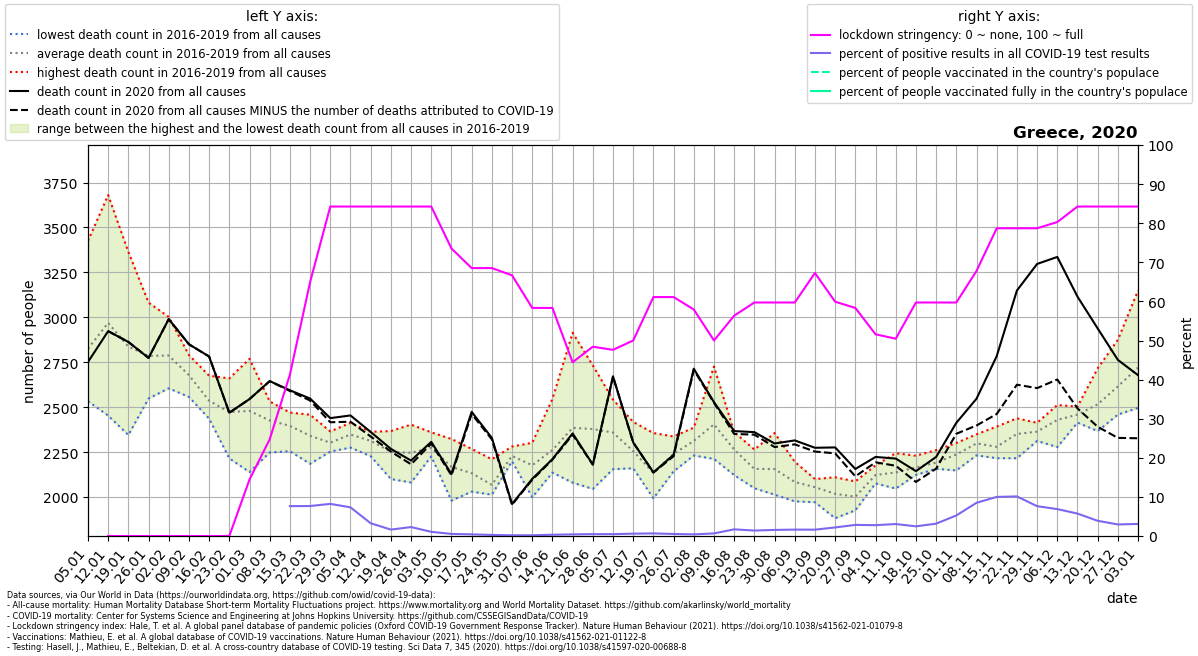

The table this chart was drawn from, first rows:
location, date, time, time_unit, deaths_2010_all_ages, deaths_2011_all_ages, deaths_2012_all_ages, deaths_2013_all_ages, deaths_2014_all_ages, deaths_2015_all_ages, deaths_2016_all_ages, deaths_2017_all_ages, deaths_2018_all_ages, deaths_2019_all_ages, deaths_2020_all_ages, deaths_2021_all_ages, new_deaths, new_cases_smoothed, new_tests_smoothed, stringency_index, people_vaccinated, people_fully_vaccinated, population, positive_test_percent
Greece, 2020-01-05, 1, weekly, , , , , , , 2637, 3425, 2533, 2706, 2751, 2645, , , , , , , , 
Greece, 2020-01-12, 2, weekly, , , , , , , 2638, 3680, 2453, 3105, 2923, 2488, 0.0, , , 0.0, , , 10370747, 
Greece, 2020-01-19, 3, weekly, , , , , , , 2601, 3364, 2345, 3039, 2863, 2647, 0.0, , , 0.0, , , 10370747, 
Greece, 2020-01-26, 4, weekly, , , , , , , 2652, 3082, 2548, 2860, 2774, 2621, 0.0, , , 0.0, , , 10370747, 
Greece, 2020-02-02, 5, weekly, , , , , , , 2649, 3002, 2605, 2893, 2990, 2493, 0.0, , , 0.0, , , 10370747, 
Greece, 2020-02-09, 6, weekly, , , , , , , 2594, 2790, 2557, 2772, 2850, 2462, 0.0, , , 0.0, , , 10370747, 
Greece, 2020-02-16, 7, weekly, , , , , , , 2436, 2675, 2469, 2563, 2782, 2529, 0.0, , , 0.0, , , 10370747, 
Greece, 2020-02-23, 8, weekly, , , , , , , 2215, 2523, 2493, 2660, 2469, 2666, 0.0, , , 0.0, , , 10370747, 
Greece, 2020-03-01, 9, weekly, , , , , , , 2139, 2399, 2610, 2769, 2545, 2722, 0.0, , , 14.44, , , 10370747, 
Greece, 2020-03-08, 10, weekly, , , , , , , 2248, 2405, 2532, 2519, 2645, 2654, 0.0, 4.061, , 24.73, , , 10370747, 
Greece, 2020-03-15, 11, weekly, , , , , , , 2255, 2444, 2415, 2470, 2594, 2783, 4.0, 18.18, 238.2, 41.27, , , 10370747, 7.635
Greece, 2020-03-22, 12, weekly, , , , , , , 2185, 2458, 2330, 2391, 2548, 2757, 11.0, 42.73, 557.6, 64.95, , , 10370747, 7.664
Greece, 2020-03-29, 13, weekly, , , , , , , 2259, 2253, 2365, 2332, 2439, 2929, 23.0, 63.9, 777.9, 84.26, , , 10370747, 8.215
Greece, 2020-04-05, 14, weekly, , , , , , , 2275, 2363, 2341, 2413, 2454, 2898, 35.0, 85.14, 1162, 84.26, , , 10370747, 7.33
Greece, 2020-04-12, 15, weekly, , , , , , , 2227, 2363, 2349, 2312, 2362, 2968, 25.0, 63.8, 1956, 84.26, , , 10370747, 3.261
Greece, 2020-04-19, 16, weekly, , , , , , , 2100, 2367, 2319, 2220, 2268, 2665, 15.0, 36.24, 2212, 84.26, , , 10370747, 1.638
Greece, 2020-04-26, 17, weekly, , , , , , , 2081, 2325, 2175, 2403, 2203, 2802, 21.0, 33.1, 1449, 84.26, , , 10370747, 2.285
Greece, 2020-05-03, 18, weekly, , , , , , , 2246, 2265, 2226, 2360, 2307, 2936, 10.0, 22.35, 2095, 84.26, , , 10370747, 1.066
Greece, 2020-05-10, 19, weekly, , , , , , , 2209, 2159, 1980, 2323, 2128, 2435, 7.0, 12.39, 2333, 73.54, , , 10370747, 0.5309
Greece, 2020-05-17, 20, weekly, , , , , , , 2121, 2030, 2112, 2268, 2474, 2499, 12.0, 14.92, 3595, 68.52, , , 10370747, 0.415
Greece, 2020-05-24, 21, weekly, , , , , , , 2027, 2013, 2021, 2210, 2329, 2584, 8.0, 11.1, 4033, 68.52, , , 10370747, 0.2753
Greece, 2020-05-31, 22, weekly, , , , , , , 2199, 2212, 2223, 2281, 1961, 2315, 4.0, 6.469, 3680, 66.67, , , 10370747, 0.1758
Greece, 2020-06-07, 23, weekly, , , , , , , 1999, 2121, 2302, 2285, 2101, 2392, 5.0, 7.429, 4091, 58.33, , , 10370747, 0.1816
Greece, 2020-06-14, 24, weekly, , , , , , , 2175, 2136, 2188, 2546, 2211, 2310, 3.0, 18.69, 5887, 58.33, , , 10370747, 0.3176
Greece, 2020-06-21, 25, weekly, , , , , , , 2914, 2170, 2080, 2376, 2354, 2956, 7.0, 17.69, 4312, 44.44, , , 10370747, 0.4103
Greece, 2020-06-28, 26, weekly, , , , , , , 2318, 2732, 2045, 2419, 2181, 3153, 1.0, 17.02, 3593, 48.41, , , 10370747, 0.4737
Greece, 2020-07-05, 27, weekly, , , , , , , 2155, 2542, 2361, 2377, 2671, 2701, 1.0, 18.37, 3862, 47.62, , , 10370747, 0.4756
Greece, 2020-07-12, 28, weekly, , , , , , , 2186, 2418, 2160, 2258, 2304, 2694, 1.0, 31.57, 5305, 50.0, , , 10370747, 0.5951
Greece, 2020-07-19, 29, weekly, , , , , , , 1993, 2090, 2356, 2097, 2137, 2449, 1.0, 35.92, 5439, 61.11, , , 10370747, 0.6604
Greece, 2020-07-26, 30, weekly, , , , , , , 2285, 2143, 2195, 2337, 2235, 2811, 8.0, 25.08, 4840, 61.11, , , 10370747, 0.5183
Greece, 2020-08-02, 31, weekly, , , , , , , 2324, 2307, 2231, 2386, 2714, 3860, 6.0, 45.47, 11006, 57.94, , , 10370747, 0.4131
Greece, 2020-08-09, 32, weekly, , , , , , , 2212, 2726, 2288, 2391, 2528, , 4.0, 102.7, 15531, 50.0, , , 10370747, 0.6615
Greece, 2020-08-16, 33, weekly, , , , , , , 2122, 2288, 2285, 2361, 2367, , 16.0, 179.8, 10571, 56.35, , , 10370747, 1.701
Greece, 2020-08-23, 34, weekly, , , , , , , 2049, 2052, 2260, 2264, 2361, , 14.0, 218, 15673, 59.72, , , 10370747, 1.391
Greece, 2020-08-30, 35, weekly, , , , , , , 2013, 2076, 2178, 2356, 2298, , 20.0, 225.2, 14479, 59.72, , , 10370747, 1.555
Greece, 2020-09-06, 36, weekly, , , , , , , 2041, 1976, 2196, 2122, 2315, , 22.0, 207.7, 12726, 59.72, , , 10370747, 1.632
Greece, 2020-09-13, 37, weekly, , , , , , , 1971, 2100, 2063, 2084, 2274, , 21.0, 210.8, 12986, 67.26, , , 10370747, 1.624
Greece, 2020-09-20, 38, weekly, , , , , , , 1882, 1980, 2100, 2110, 2276, , 33.0, 273.7, 12509, 59.92, , , 10370747, 2.188
Greece, 2020-09-27, 39, weekly, , , , , , , 1972, 1926, 2022, 2087, 2156, , 41.0, 317.8, 11202, 58.33, , , 10370747, 2.837
Greece, 2020-10-04, 40, weekly, , , , , , , 2081, 2076, 2176, 2158, 2223, , 30.0, 325.9, 11778, 51.58, , , 10370747, 2.767
Greece, 2020-10-11, 41, weekly, , , , , , , 2047, 2185, 2244, 2070, 2214, , 40.0, 351.6, 11497, 50.46, , , 10370747, 3.058
Greece, 2020-10-18, 42, weekly, , , , , , , 2142, 2230, 2164, 2123, 2144, , 60.0, 381.4, 15448, 59.72, , , 10370747, 2.469
Greece, 2020-10-25, 43, weekly, , , , , , , 2177, 2157, 2261, 2170, 2223, , 65.0, 607.1, 19243, 59.72, , , 10370747, 3.155
Greece, 2020-11-01, 44, weekly, , , , , , , 2148, 2214, 2301, 2283, 2413, , 61.0, 1098, 20903, 59.72, , , 10370747, 5.251
Greece, 2020-11-08, 45, weekly, , , , , , , 2349, 2310, 2232, 2303, 2547, , 149.0, 1946, 22899, 67.79, , , 10370747, 8.498
Greece, 2020-11-15, 46, weekly, , , , , , , 2244, 2266, 2392, 2216, 2784, , 322.0, 2415, 24167, 78.7, , , 10370747, 9.992
Greece, 2020-11-22, 47, weekly, , , , , , , 2431, 2319, 2438, 2216, 3149, , 524.0, 2591, 25599, 78.7, , , 10370747, 10.12
Greece, 2020-11-29, 48, weekly, , , , , , , 2413, 2336, 2312, 2395, 3297, , 691.0, 2066, 27081, 78.7, , , 10370747, 7.627
Greece, 2020-12-06, 49, weekly, , , , , , , 2475, 2278, 2451, 2512, 3336, , 682.0, 1712, 24873, 80.29, , , 10370747, 6.882
Greece, 2020-12-13, 50, weekly, , , , , , , 2414, 2455, 2503, 2463, 3115, , 622.0, 1421, 24768, 84.26, , , 10370747, 5.735
Greece, 2020-12-20, 51, weekly, , , , , , , 2716, 2367, 2535, 2445, 2938, , 547.0, 1065, 27418, 84.26, , , 10370747, 3.885
Greece, 2020-12-27, 52, weekly, , , , , , , 2875, 2496, 2632, 2459, 2763, , 434.0, 777.5, 26335, 84.26, , , 10370747, 2.952
Greece, 2021-01-03, 53, weekly, , , , , , , , , , , 2678, , 351.0, 650.6, 21066, 84.26, 2172, , 10370747, 3.089
